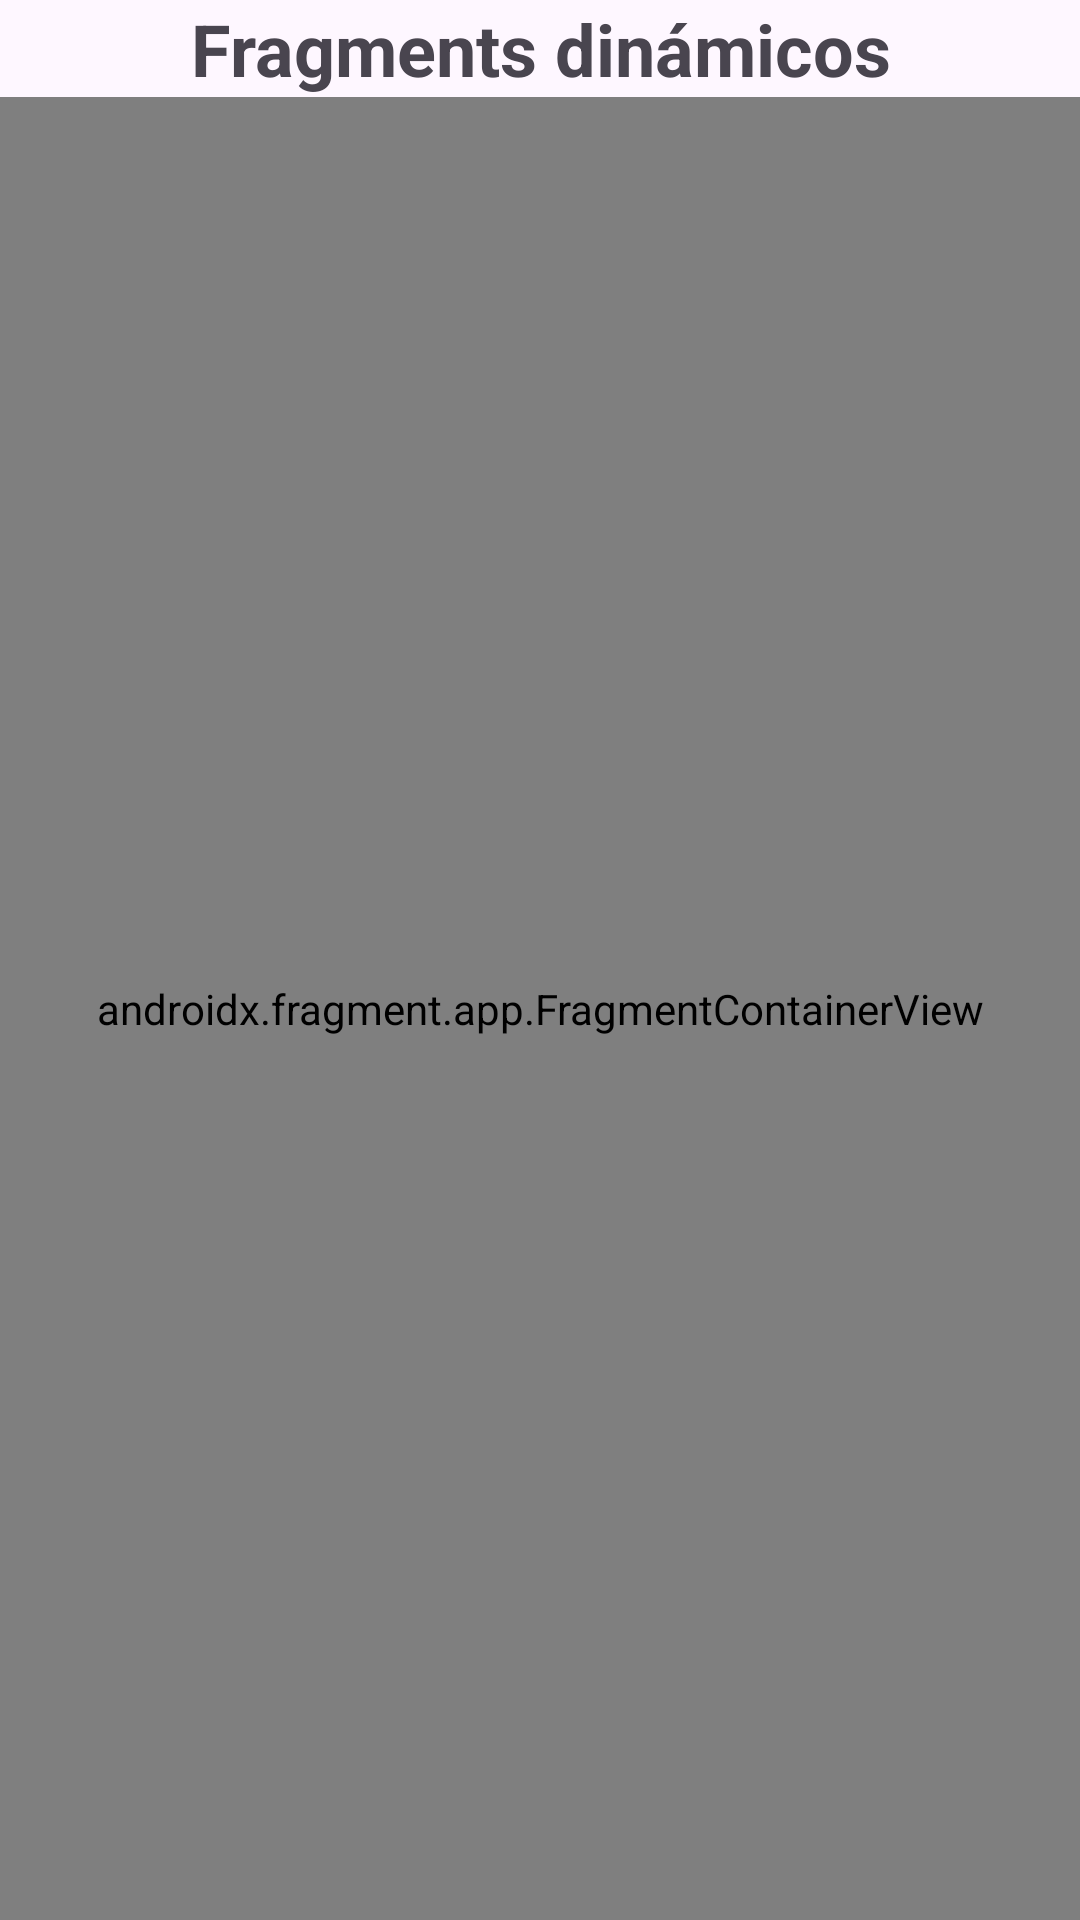

Produce the Android XML layout that renders to this screen, including the resource entries it uses.
<!-- AndroidManifest.xml: application theme Theme.T6a1Ivanova_Miroslava -->
<!-- res/layout/activity_main.xml -->
<?xml version="1.0" encoding="utf-8"?>
<LinearLayout xmlns:android="http://schemas.android.com/apk/res/android"
    xmlns:app="http://schemas.android.com/apk/res-auto"
    xmlns:tools="http://schemas.android.com/tools"
    android:id="@+id/main"
    android:layout_width="match_parent"
    android:layout_height="match_parent"
    android:orientation="vertical"
    tools:context=".activities.MainActivity">

    <TextView
        android:id="@+id/textView"
        android:layout_width="match_parent"
        android:layout_height="wrap_content"
        android:gravity="center"
        android:text="Fragments dinámicos"
        android:textSize="24sp"
        android:textStyle="bold"
        tools:layout_editor_absoluteX="67dp"
        tools:layout_editor_absoluteY="18dp" />

    <LinearLayout
        android:layout_width="match_parent"
        android:layout_height="wrap_content"
        android:baselineAligned="false"
        android:orientation="horizontal" />

    <androidx.fragment.app.FragmentContainerView
        android:id="@+id/frgDiscos"
        android:name="com.example.t6a1_ivanova_miroslava.fragments.DiscoFragment"
        android:layout_width="match_parent"
        android:layout_height="match_parent"
        tools:layout="@layout/fragment_disco" />


</LinearLayout>
<!-- res/layout/fragment_disco.xml (included above) -->
<?xml version="1.0" encoding="utf-8"?>
<LinearLayout xmlns:android="http://schemas.android.com/apk/res/android"
    xmlns:tools="http://schemas.android.com/tools"
    android:layout_width="match_parent"
    android:layout_height="match_parent"
    android:orientation="vertical"
    android:padding="10dp"
    tools:context=".fragments.DiscoFragment">

    
    <TextView
        android:layout_width="match_parent"
        android:layout_height="wrap_content"
        android:text="@string/seleccione_un_disco" />

    <androidx.recyclerview.widget.RecyclerView
        android:id="@+id/recyclerIdDisco"
        android:layout_marginTop="5dp"
        android:layout_width="match_parent"
        android:layout_height="match_parent"
        tools:listitem="@layout/list_item_disco"/>

</LinearLayout>
<!-- res/layout/list_item_disco.xml (included above) -->
<?xml version="1.0" encoding="utf-8"?>
<LinearLayout xmlns:android="http://schemas.android.com/apk/res/android"
    android:layout_width="match_parent"
    android:layout_height="wrap_content"
    android:background="?android:attr/selectableItemBackground"
    android:orientation="vertical"
    android:padding="5dp">


    <com.google.android.material.card.MaterialCardView
        android:layout_width="match_parent"
        android:layout_height="wrap_content"
        android:layout_marginTop="2dp">

        <ImageView
            android:layout_width="50dp"
            android:layout_height="50dp"
            android:src="@drawable/cd_icon" />

        <TextView
            android:id="@+id/tNombreAlbum"
            android:layout_width="match_parent"
            android:layout_height="wrap_content"
            android:layout_marginStart="75dp"
            android:text="Nombre del album"
            android:textSize="20sp" />

        <TextView
            android:id="@+id/tArtistaAnyo"
            android:layout_width="match_parent"
            android:layout_height="wrap_content"
            android:layout_marginStart="75dp"
            android:layout_marginTop="30dp"
            android:text="Detalles album 1998"
            android:textSize="15sp" />
    </com.google.android.material.card.MaterialCardView>

</LinearLayout>
<!-- resources referenced by this layout -->
<resources>
  <!-- drawable cd_icon: png bitmap (drawable, 17936 bytes) -->
  <string name="seleccione_un_disco">Seleccione un disco:</string>
  <style name="Theme.T6a1Ivanova_Miroslava" parent="Base.Theme.T6a1Ivanova_Miroslava" />
  <style name="Base.Theme.T6a1Ivanova_Miroslava" parent="Theme.Material3.DayNight.NoActionBar">
          
          
      </style>
</resources>
